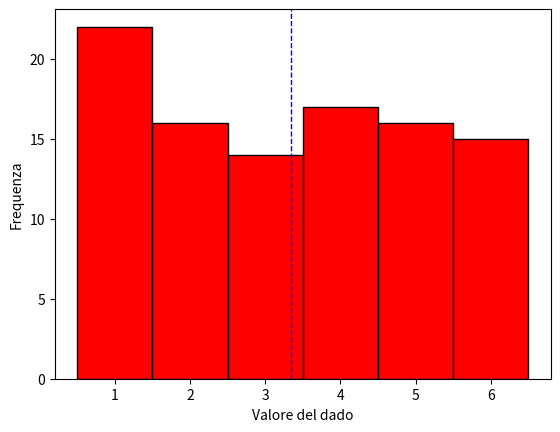

Reproduce this figure in Python.
#con numpy è possibile ottenere quanto fatto molto rapidamente e con meno codice

import matplotlib.pyplot as plt #per gli istogrammi
import numpy as np

risultati= np.random.randint(1,7, 100) #minore, maggiore, numero di estrazioni
print(risultati)

media= np.mean(risultati)
dev_std= np.std(risultati)
print("Media =", media, "\n Dev_Stand =", dev_std)

#creo l'istogramma 
plt.hist(risultati, bins=range(1, 8), color='r', edgecolor='black', align='left')
plt.xlabel('Valore del dado')
plt.ylabel('Frequenza')
plt.axvline(media, color='b', linestyle='dashed', linewidth=1) #linea della media
plt.show()  # Mostro l'istogramma

#########################################
#per truccare il dado
#values = [1, 2, 3, 4, 5, 6]
#probs = [0.1, 0.2, 0.2, 0.2, 0.2, 0.1]
#sample = np.random.choice(values, p=probs)
